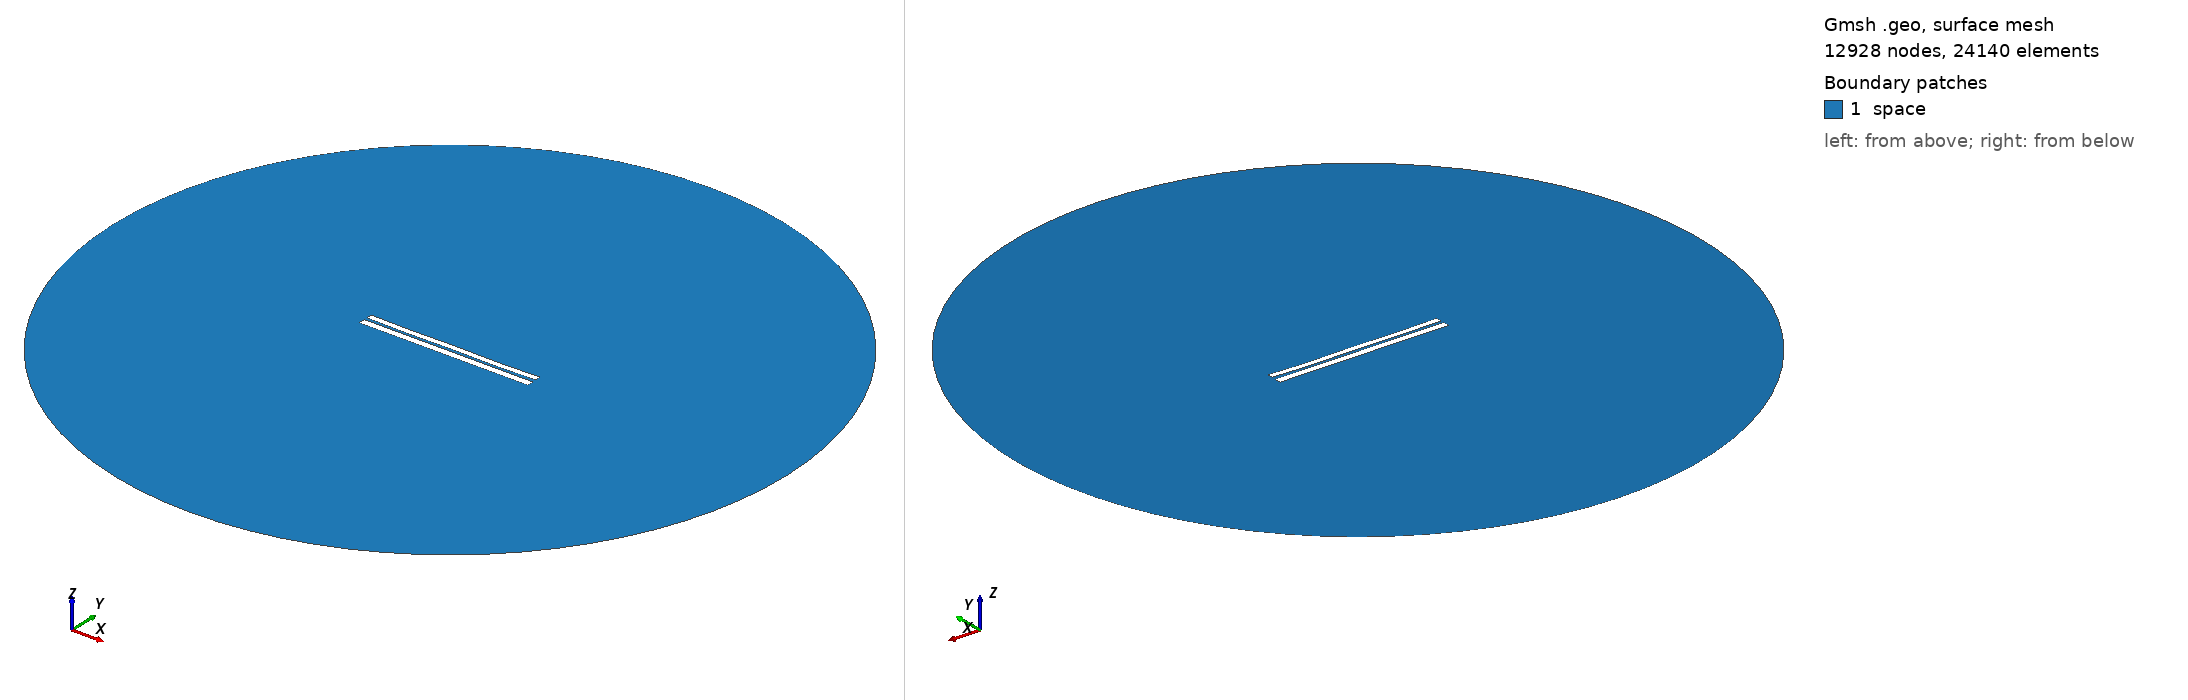

Gmsh geometry script, surface-meshed: 12928 nodes, 24140 surface elements. Boundary patches (legend numbers): 1 space. Left view from above one corner, right view from below the opposite corner. Legend entries are the model's physical surfaces. The drawing asked Gmsh for element sizes between 1% and 20% of the model's largest extent; the script's own settings can give other sizes.

=== 6386.geo (drawn) ===
//---------------------------------------
// Geometry kernel
//---------------------------------------

SetFactory("OpenCASCADE");



//---------------------------------------
// Parameters of the geometry
//---------------------------------------

// Overetch of the upper plate
overetch = 0.25;

// Distance between the plates
distance = 1.5;

// Discretization over the x axis (for the deformation)
nx = 50; 

// Length of the plate
L = 100 - overetch; 

// Number of modes
n = 4; 

// 1st mode coefficient
coeff(1) = -0.075;
beta(1) = 0.596864 * 3.1415926535 / L;

// 2nd mode coefficient
coeff(2) = -0.15;
beta(2) = 1.49418 * 3.1415926535 / L;

// 3rd mode coefficient
coeff(3) = 0.0;
beta(3) = 2.50025 * 3.1415926535 / L;

// 4th mode coefficient
coeff(4) = -0.15;
beta(4) = 3.49999 * 3.1415926535 / L;



//---------------------------------------
// Upper plate (deformed rectangle)
//---------------------------------------

// Coordiantes of the upper plate
xmin = -50;
xmax = 50 - overetch;

// Height of the upper plate
yheight = 4 - 2 * overetch;

// Indexes of the points
UpperID[] = {};
LowerID[] = {};
LeftID[] = {};
RightID[] = {};

// Point index
p = 1;

// Horizontal edges
For i In {1:nx}
    x = xmin + (i-1)*(xmax - xmin)/(nx-1);

    y_bottom = distance / 2 + overetch;
    For j In {1:n}
        C = (Cosh(beta(j)*L) + Cos(beta(j)*L)) / (Sinh(beta(j)*L) + Sin(beta(j)*L));
        y_bottom  = y_bottom + coeff(j) * (Cosh(beta(j)*(x+50)) - Cos(beta(j)*(x+50)) - C * (Sinh(beta(j)*(x+50)) - Sin(beta(j)*(x+50))));
    EndFor

    y_top = y_bottom + yheight;

    Point(p) = {x, y_top, 0, 1.0};
    UpperID[i] = p;
    p = p + 1;

    Point(p) = {x, y_bottom, 0, 1.0};
    LowerID[i] = p;
    p = p + 1;
EndFor

// Create point lists
UpperPts[] = {}; LowerPts[] = {};
For i In {1:nx}
  UpperPts[] += {UpperID[i]};
  LowerPts[] += {LowerID[i]};
EndFor

// Build splines
Spline(1) = {UpperPts[]};
Spline(2) = {LowerPts[]};
Line(3) = {LowerPts[nx-1], UpperPts[nx-1]};
Line(4) = {LowerPts[0], UpperPts[0]};

// Build the plane surface
Curve Loop(1) = {2, 3, -1, -4};
Plane Surface(1) = {1};



//---------------------------------------
// Lower plate (rectangle)
//---------------------------------------

// Vertices
Point(1001) = {-50, -1, 0, 1.0};
Point(1002) = { 50, -1, 0, 1.0};
Point(1003) = { 50,  -5, 0, 1.0};
Point(1004) = {-50,  -5, 0, 1.0};

// Edges
Line(5) = {1001, 1002};
Line(6) = {1002, 1003};
Line(7) = {1003, 1004};
Line(8) = {1004, 1001};

// Plane surface
Line Loop(2) = {5, 6, 7, 8};
Plane Surface(2) = {2}; 



//---------------------------------------
// Outer (fictious) boundary
//---------------------------------------

// Points
Point(1005) = {0, 0, 0};       // Center
Point(1006) = {200, 0, 0};     // Start point
Point(1007) = {0, 200, 0};     // 90 degrees
Point(1008) = {-200, 0, 0};    // 180 degrees
Point(1009) = {0, -200, 0};    // 270 degrees

// Circle arcs (each needs start, center, end)
Circle(9) = {1006, 1005, 1007};
Circle(10) = {1007, 1005, 1008};
Circle(11) = {1008, 1005, 1009};
Circle(12) = {1009, 1005, 1006};

// Plane surface for the entire domain
Curve Loop(3) = {9, 10, 11, 12};
Surface(3) = {3};

// Subtract the plates from the whole domain to obtain the actual domain where we want to solve the equations
BooleanDifference{ Surface{3}; Delete; }{ Surface{1}; Surface{2}; Delete; }




//---------------------------------------
// Transfinite Lines/Curves
//---------------------------------------

// Set the number of points on the boundaries
r = 7;

// Plates
Transfinite Curve {1, 2} = 50*r Using Progression 1;
Transfinite Curve {3, 4} = 2*r Using Progression 1;
Transfinite Line {5, 7} = 50*r Using Progression 1;
Transfinite Line {6, 8} = 2*r Using Progression 1;

// Outer boundary
Transfinite Line {9, 10, 11, 12} = 20 Using Progression 1;



//---------------------------------------
// Physical groups
//---------------------------------------                

// Physical curves (boundaries)
Physical Line("force_segment", 10) = {2};
Physical Line("upper_plate", 11) = {1, 3, 4};
Physical Line("lower_plate", 12) = {5, 6, 7, 8};
Physical Line("boundary", 20) = {9, 10, 11, 12};

// Physical Surfaces
Physical Surface("space", 30) = {3};



//---------------------------------------
// 6. Generate the Mesh
//---------------------------------------

// 2D mesh generation
Mesh 2;
